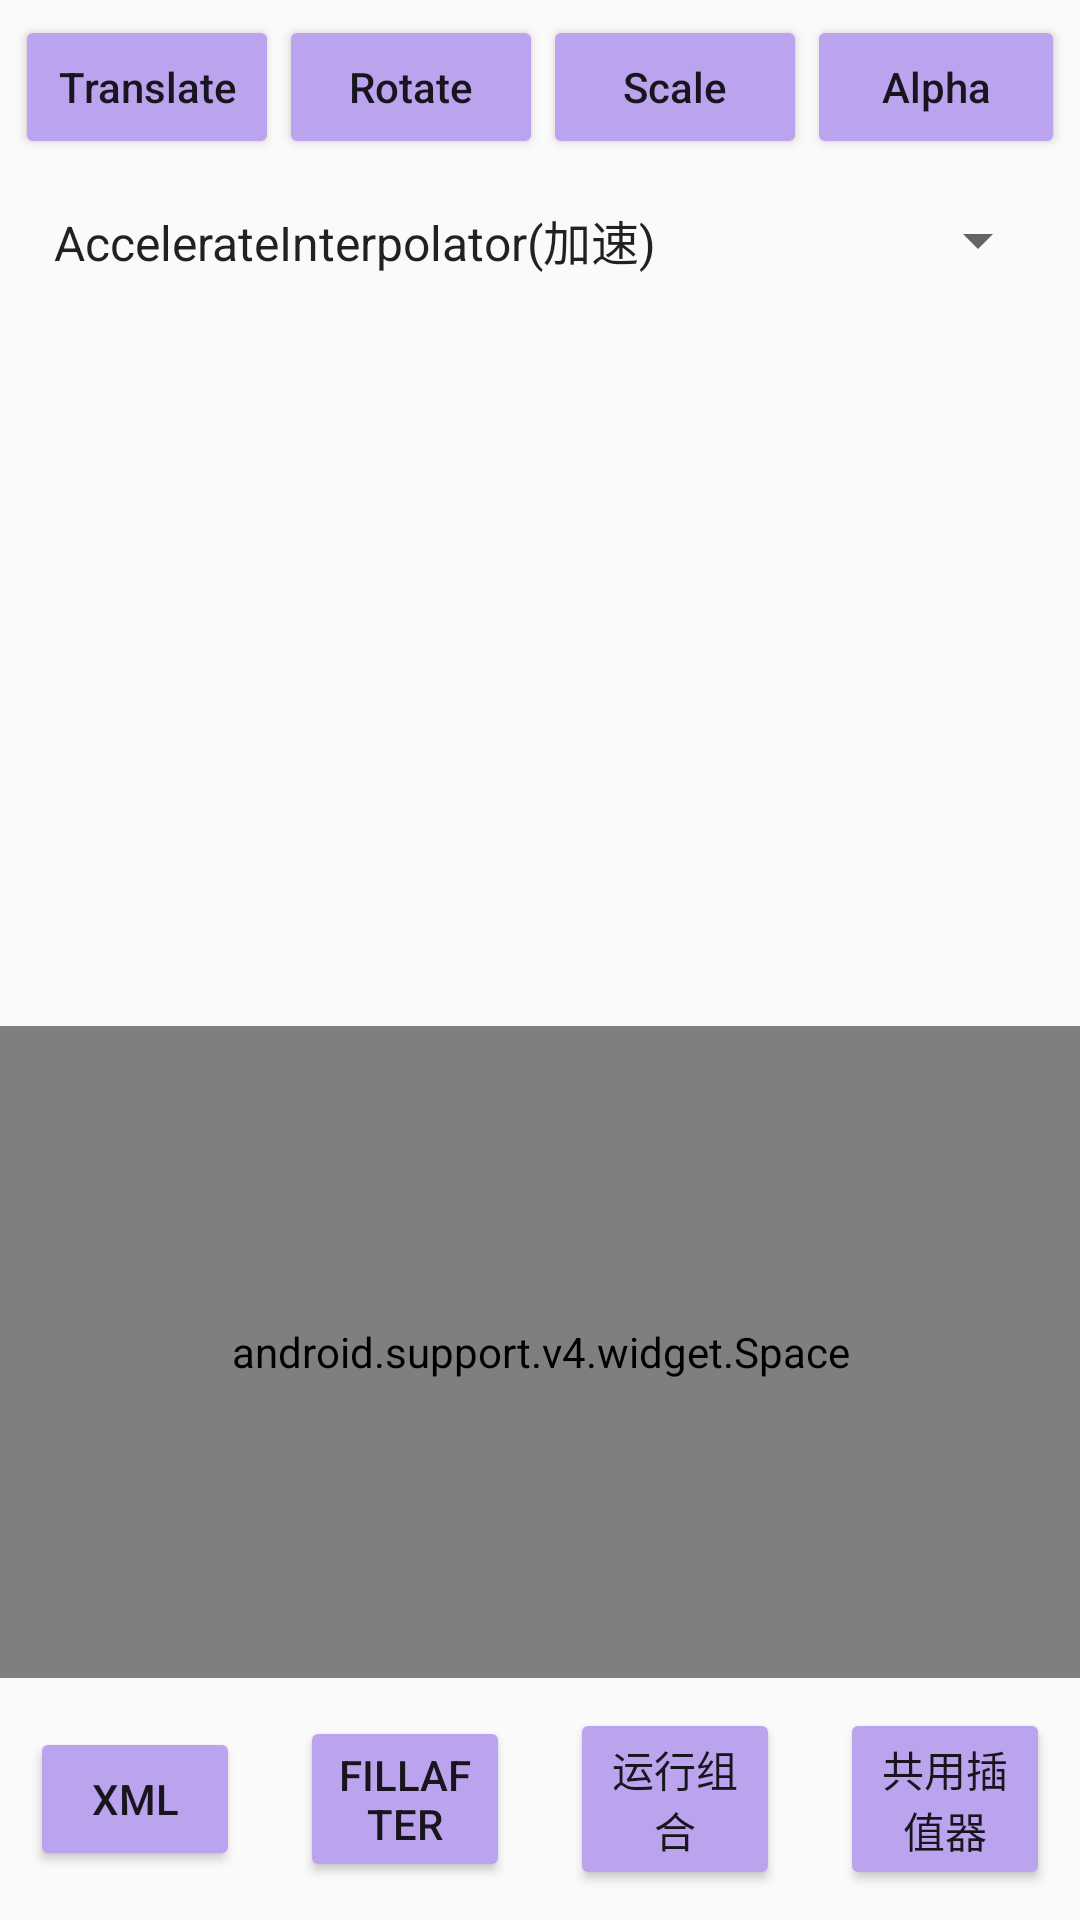

This screen was rendered from an Android layout file. Write that file and the resources it references.
<!-- AndroidManifest.xml: application theme AppTheme -->
<!-- res/layout/act_tween_anim_layout.xml -->
<?xml version="1.0" encoding="utf-8"?>
<LinearLayout xmlns:android="http://schemas.android.com/apk/res/android"
    android:orientation="vertical"
    android:layout_width="match_parent"
    android:layout_height="match_parent">

    <LinearLayout
        android:layout_width="match_parent"
        android:layout_height="wrap_content"
        android:orientation="horizontal"
        android:padding="5dp">

        <Button
            android:id="@+id/go_translate"
            android:layout_width="wrap_content"
            android:layout_height="wrap_content"
            android:textAllCaps="false"
            android:text="Translate"/>

        <Button
            android:id="@+id/go_rotate"
            android:layout_width="wrap_content"
            android:layout_height="wrap_content"
            android:textAllCaps="false"
            android:text="Rotate"/>

        <Button
            android:id="@+id/go_scale"
            android:layout_width="wrap_content"
            android:layout_height="wrap_content"
            android:textAllCaps="false"
            android:text="Scale"/>

        <Button
            android:id="@+id/go_alpha"
            android:layout_width="wrap_content"
            android:layout_height="wrap_content"
            android:textAllCaps="false"
            android:text="Alpha"/>

    </LinearLayout>

    <Spinner
        android:id="@+id/choice_interpolator"
        android:layout_width="match_parent"
        android:layout_height="wrap_content"
        android:layout_margin="10dp"
        android:entries="@array/interpolator_array">

    </Spinner>


    <ImageView
        android:id="@+id/animal_view"
        android:layout_width="240dp"
        android:layout_height="200dp"
        android:layout_marginTop="40dp"
        android:layout_gravity="center"
        android:src="@drawable/img"
        android:scaleType="centerCrop"/>

    <android.support.v4.widget.Space
        android:layout_width="match_parent"
        android:layout_height="0dp"
        android:layout_weight="1"/>

    <LinearLayout
        android:layout_width="match_parent"
        android:layout_height="wrap_content"
        android:gravity="center"
        android:orientation="horizontal">

        <Button
            android:id="@+id/choice_way"
            android:layout_width="0dp"
            android:layout_weight="1"
            android:layout_height="wrap_content"
            android:layout_margin="10dp"
            android:text="Xml"/>

        <Button
            android:id="@+id/fill_after"
            android:layout_width="0dp"
            android:layout_weight="1"
            android:layout_height="wrap_content"
            android:layout_margin="10dp"
            android:text="FillAfter"/>

        <Button
            android:id="@+id/use_animal_set"
            android:layout_width="0dp"
            android:layout_weight="1"
            android:layout_height="wrap_content"
            android:layout_margin="10dp"
            android:text="运行组合"/>

        <Button
            android:id="@+id/use_share_interpolator"
            android:layout_width="0dp"
            android:layout_weight="1"
            android:layout_height="wrap_content"
            android:layout_margin="10dp"
            android:text="共用插值器"/>

    </LinearLayout>

</LinearLayout>
<!-- resources referenced by this layout -->
<resources>
  <string-array name="interpolator_array">
  
          <item>AccelerateInterpolator(加速)</item>
          <item>OvershootInterpolator(末尾溢出弹回)</item>
          <item>AccelerateDecelerateInterpolator(先加速再减速)</item>
          <item>AnticipateInterpolator(开始溢出)</item>
          <item>AnticipateOvershootInterpolator(开始结尾溢出)</item>
          <item>BounceInterpolator(结尾弹球减速)</item>
          <item>CycleInterpolator(周期运动回到开始点)</item>
          <item>DecelerateInterpolator(减速)</item>
          <item>LinearInterpolator(匀速)</item>
          <item>MyInterpolator(自定义插值器)</item>
  
      </string-array>
  <style name="AppTheme" parent="Theme.AppCompat.Light.DarkActionBar">
          
          <item name="colorPrimary">@color/colorPrimary</item>
          <item name="colorPrimaryDark">@color/colorPrimaryDark</item>
          <item name="colorAccent">@color/colorAccent</item>
          <item name="colorButtonNormal">#bca3ed</item>
      </style>
  <color name="colorPrimary">#ababab</color>
  <color name="colorPrimaryDark">#767676</color>
  <color name="colorAccent">#FF4081</color>
</resources>
